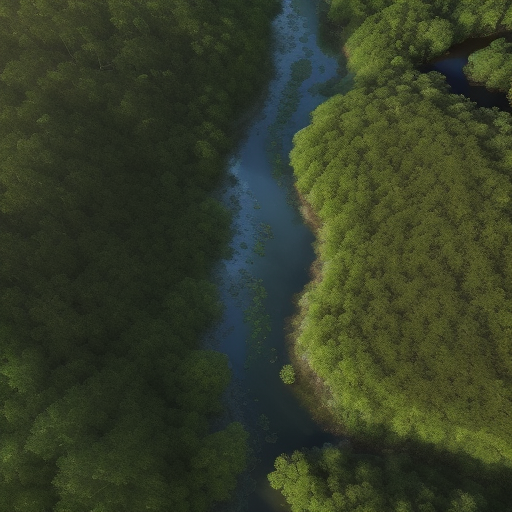
Generation parameters embedded in this image by AUTOMATIC1111 Stable Diffusion web UI or a fork of it (Forge, ...) (PNG 'parameters' text chunk):
Top-down satellite view, drone image, forest, vibrant colors of vegetation, natural reserve, realistic, cinematic lighting, sunrise, noon, sunset, night, lush landscape, canopy, majestic trees, sunlit glades, shadowy pockets, subtle lighting, tranquil, sunlight filters, dappled patterns, winding river, wild animals, deer, birds, realistic textures, immersive, cinematic aerial perspective.
Steps: 20, Sampler: Euler a, CFG scale: 7, Seed: 2362431416, Size: 512x512, Model hash: d7fc69397d, Model: realisticVisionV50_v50VAE, Version: v1.5.1